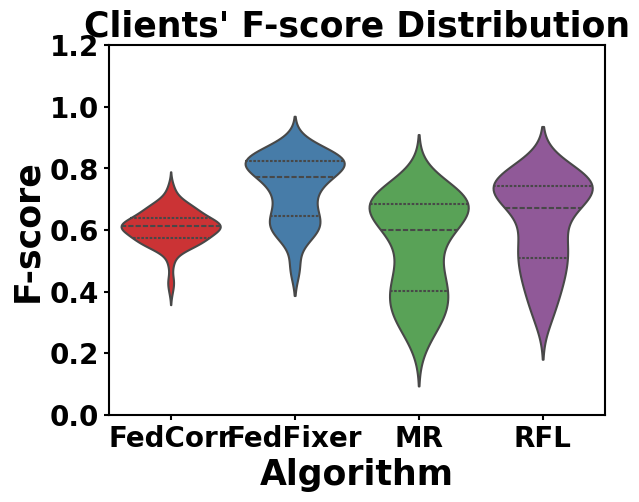

This figure's Python source:
import seaborn as sns
import matplotlib.pyplot as plt
from matplotlib.font_manager import FontProperties

# 设置字体为 Times New Roman 和字体大小为 20
font1 = FontProperties(family='Times New Roman', size=25, weight='bold')
font2 = FontProperties(family='Times New Roman', size=20, weight='bold')

# 假设你有四个算法的F-score分布数据
FedCorr = [0.40316206216812134, 0.5632839202880859, 0.6164154410362244, 0.6497174501419067, 0.536180317401886, 0.6185147762298584, 0.5444645881652832, 0.6659877896308899, 0.635108470916748, 0.6997971534729004, 0.5550351142883301, 0.6497175097465515, 0.6534653902053833, 0.6034985780715942, 0.6183369159698486, 0.6973244547843933, 0.5793872475624084, 0.6121371984481812, 0.6140602231025696, 0.5897036194801331, 0.5821138024330139, 0.5747800469398499, 0.4318181574344635, 0.5953390002250671, 0.7428572177886963, 0.6122047305107117, 0.5665399432182312, 0.6761711239814758, 0.6601770520210266, 0.5627836585044861, 0.612716794013977, 0.5902777314186096, 0.6760563850402832, 0.6349614262580872, 0.4897959232330322, 0.606666624546051, 0.5608194470405579, 0.6452599167823792, 0.5544554591178894, 0.5913271903991699, 0.6750629544258118, 0.6153846383094788, 0.6230158805847168, 0.7094473838806152, 0.6073298454284668, 0.6301369667053223, 0.6156201958656311, 0.6030533909797668, 0.5774435997009277, 0.6309695839881897, 0.6041666865348816, 0.6897638440132141, 0.6203345656394958, 0.6802507638931274, 0.5457102656364441, 0.5526316165924072, 0.5402504205703735, 0.5632798671722412, 0.6741825938224792, 0.7272727489471436, 0.6125933527946472, 0.6268221735954285, 0.6159420609474182, 0.5538922548294067, 0.538375973701477, 0.5615941882133484, 0.5948616862297058, 0.6769230961799622, 0.5899280309677124, 0.6336405873298645, 0.5863354206085205, 0.4991212487220764, 0.6757321953773499, 0.6081300973892212, 0.6589743494987488, 0.6404958367347717, 0.6101295351982117, 0.634482741355896, 0.6652078628540039, 0.4369369447231293, 0.609375, 0.5326460599899292, 0.5703839063644409, 0.6158357858657837, 0.6612149477005005, 0.616161584854126, 0.5711035132408142, 0.5898520350456238, 0.6520000100135803, 0.6231038570404053, 0.5766233801841736, 0.6013824939727783, 0.6309378743171692, 0.5566713809967041, 0.6380090713500977, 0.5876460671424866, 0.5659472346305847, 0.634765625, 0.5972973108291626, 0.663625955581665]  # 长度为100的列表
FedFixer = [0.703703761100769, 0.4754716753959656, 0.8226220607757568, 0.8322718143463135, 0.5782312750816345, 0.8376811742782593, 0.6744186282157898, 0.8635014295578003, 0.7911393046379089, 0.8487282991409302, 0.5614035129547119, 0.8136881589889526, 0.8240165710449219, 0.811188817024231, 0.7861272096633911, 0.8495575189590454, 0.8193832039833069, 0.612500011920929, 0.6496349573135376, 0.8201439380645752, 0.664634108543396, 0.6009852290153503, 0.6227545142173767, 0.7327044010162354, 0.8402153849601746, 0.6488094925880432, 0.6256983876228333, 0.8622754812240601, 0.8096886277198792, 0.6017698645591736, 0.6759443283081055, 0.8735631704330444, 0.8511383533477783, 0.8280961513519287, 0.7564469575881958, 0.6814160346984863, 0.596774160861969, 0.7014924883842468, 0.839506208896637, 0.626943051815033, 0.8148147463798523, 0.6962305903434753, 0.6358381509780884, 0.7908163070678711, 0.7405858039855957, 0.800561785697937, 0.7946428656578064, 0.8206686973571777, 0.7730337381362915, 0.8267223238945007, 0.6505189538002014, 0.8396322727203369, 0.7717391848564148, 0.8221709132194519, 0.8054298162460327, 0.845070481300354, 0.7938461303710938, 0.6709265112876892, 0.8302468657493591, 0.8847184777259827, 0.6112759709358215, 0.7961165308952332, 0.7920227646827698, 0.6131386756896973, 0.5606694221496582, 0.5882353186607361, 0.7247706055641174, 0.8401486873626709, 0.5677965879440308, 0.7488789558410645, 0.6039215326309204, 0.7371794581413269, 0.840940535068512, 0.47133755683898926, 0.8126094937324524, 0.6399999856948853, 0.7694858908653259, 0.8216560482978821, 0.8338368535041809, 0.7348836660385132, 0.7824267745018005, 0.7361111044883728, 0.4804469347000122, 0.8301886916160583, 0.8480801582336426, 0.7216116786003113, 0.6210269331932068, 0.4754098355770111, 0.805031418800354, 0.7479999661445618, 0.7510204315185547, 0.8061224818229675, 0.8205980658531189, 0.6089743375778198, 0.8259385228157043, 0.601941704750061, 0.5956113338470459, 0.682692289352417, 0.7751938104629517, 0.85161292552948]
  # 长度为100的列表
MR = [0.4161490797996521, 0.25969645380973816, 0.6161137819290161, 0.7079934477806091, 0.3488372266292572, 0.685543954372406, 0.4358353316783905, 0.7252124547958374, 0.671875, 0.7473841309547424, 0.40341877937316895, 0.6979865431785583, 0.728205144405365, 0.6625953912734985, 0.6479289531707764, 0.7265917658805847, 0.6601467132568359, 0.44874274730682373, 0.40271490812301636, 0.6775631308555603, 0.39007091522216797, 0.31013917922973633, 0.4563106596469879, 0.6048110127449036, 0.7594107985496521, 0.31794869899749756, 0.3492063581943512, 0.693548321723938, 0.7095959186553955, 0.3442623019218445, 0.5287356376647949, 0.5129683017730713, 0.6383647918701172, 0.7077364325523376, 0.48962655663490295, 0.46226412057876587, 0.2345132827758789, 0.3526315987110138, 0.647191047668457, 0.42357271909713745, 0.7068273425102234, 0.47727274894714355, 0.4000000059604645, 0.7188612222671509, 0.5540540218353271, 0.6759690046310425, 0.6133333444595337, 0.7091634273529053, 0.6859903335571289, 0.7255814075469971, 0.4285714626312256, 0.7248484492301941, 0.5394991040229797, 0.6961771249771118, 0.600389838218689, 0.6042296290397644, 0.5999999642372131, 0.5340313911437988, 0.7419354915618896, 0.6708464026451111, 0.2759999930858612, 0.5982608199119568, 0.6261398196220398, 0.3460559844970703, 0.26843100786209106, 0.35428571701049805, 0.4622093141078949, 0.732899010181427, 0.3046683073043823, 0.5321428179740906, 0.33009710907936096, 0.5069767236709595, 0.7853535413742065, 0.21776503324508667, 0.6709129810333252, 0.37710440158843994, 0.6151761412620544, 0.6883721351623535, 0.7138809561729431, 0.43478262424468994, 0.6329588294029236, 0.5135135054588318, 0.31213870644569397, 0.6971428394317627, 0.6857143044471741, 0.616949200630188, 0.4188033938407898, 0.3013182580471039, 0.6754966974258423, 0.5696465969085693, 0.6229508519172668, 0.6518282890319824, 0.597353458404541, 0.3553299307823181, 0.6609071493148804, 0.28136882185935974, 0.38178637623786926, 0.3689320385456085, 0.6351351141929626, 0.7124260663986206]
      # 长度为100的列表
RFL = [0.517241358757019, 0.32332563400268555, 0.7379912734031677, 0.7395833134651184, 0.4219408929347992, 0.7519379258155823, 0.5590062737464905, 0.771573543548584, 0.7407407164573669, 0.7970296740531921, 0.4430380165576935, 0.7539823055267334, 0.7282415628433228, 0.7042801380157471, 0.7184986472129822, 0.7962962985038757, 0.7158671021461487, 0.47999998927116394, 0.4773868918418884, 0.7148594260215759, 0.5612244606018066, 0.3786982297897339, 0.5514403581619263, 0.6743185520172119, 0.8146965503692627, 0.3999999463558197, 0.3928571045398712, 0.8062826991081238, 0.7549669146537781, 0.4672364592552185, 0.5813148617744446, 0.7393364906311035, 0.774399995803833, 0.7606111764907837, 0.6137339472770691, 0.5306122303009033, 0.3710843324661255, 0.5519125461578369, 0.7096773982048035, 0.5130435228347778, 0.7385621070861816, 0.5499058365821838, 0.4592592716217041, 0.7893569469451904, 0.6527514457702637, 0.7426272630691528, 0.7326732277870178, 0.7058823704719543, 0.6904761791229248, 0.7697974443435669, 0.5154639482498169, 0.7881678938865662, 0.6187624931335449, 0.7764227390289307, 0.6830189228057861, 0.7118644118309021, 0.6682577729225159, 0.6121371984481812, 0.7457627654075623, 0.8196721076965332, 0.42798352241516113, 0.6831275224685669, 0.7119438648223877, 0.4730077087879181, 0.3205417990684509, 0.45695364475250244, 0.5500848889350891, 0.7719869613647461, 0.3615023195743561, 0.6530612111091614, 0.39540231227874756, 0.5714285969734192, 0.7705957293510437, 0.30882352590560913, 0.7634068727493286, 0.48571425676345825, 0.6859756112098694, 0.7160839438438416, 0.7598944306373596, 0.5953177213668823, 0.6666666865348816, 0.5699745416641235, 0.33707863092422485, 0.7317072749137878, 0.7708029747009277, 0.6101694703102112, 0.49905484914779663, 0.2962963283061981, 0.7989556193351746, 0.6587837934494019, 0.6644518375396729, 0.7280966639518738, 0.7573415637016296, 0.49635037779808044, 0.7426900267601013, 0.4244372546672821, 0.42265793681144714, 0.5315161943435669, 0.7048611044883728, 0.7734487056732178]
     # 长度为100的列表

# 将数据整理成一个DataFrame，方便绘图
import pandas as pd

data = pd.DataFrame({
    'FedCorr': FedCorr,
    'FedFixer': FedFixer,
    'MR': MR,
    'RFL': RFL
})

# 创建小提琴图
ax = sns.violinplot(data=data, palette='Set1', inner='quartile', linewidth=1.5)

# 调整坐标轴线的线宽为2
ax.spines['top'].set_linewidth(1.5)
ax.spines['bottom'].set_linewidth(1.5)
ax.spines['left'].set_linewidth(1.5)
ax.spines['right'].set_linewidth(1.5)

# 调整坐标轴刻度线的线宽为1.5
ax.tick_params(axis='both', width=1.5)

# 调整坐标轴刻度标签的线宽为1.5
ax.xaxis.label.set_size(10)
ax.yaxis.label.set_size(10)

# 设置坐标轴刻度标签的字体为 Times New Roman 和字体大小为 20，加粗
ax.set_xticks(ax.get_xticks())
ax.set_yticks(ax.get_yticks())
ax.set_xticklabels(ax.get_xticklabels(), fontproperties=font2)
ax.set_yticklabels(ax.get_yticklabels(), fontproperties=font2)

# 添加标题和标签
plt.title('Clients\' F-score Distribution', fontproperties=font1)
plt.xlabel('Algorithm', fontproperties=font1)
plt.ylabel('F-score', fontproperties=font1)

# 保存图表为高清的PDF文件
plt.savefig('violin_plot_nonIID_rou_1_tau_0.5.pdf', dpi=300, bbox_inches='tight')

# 显示图形
plt.show()
